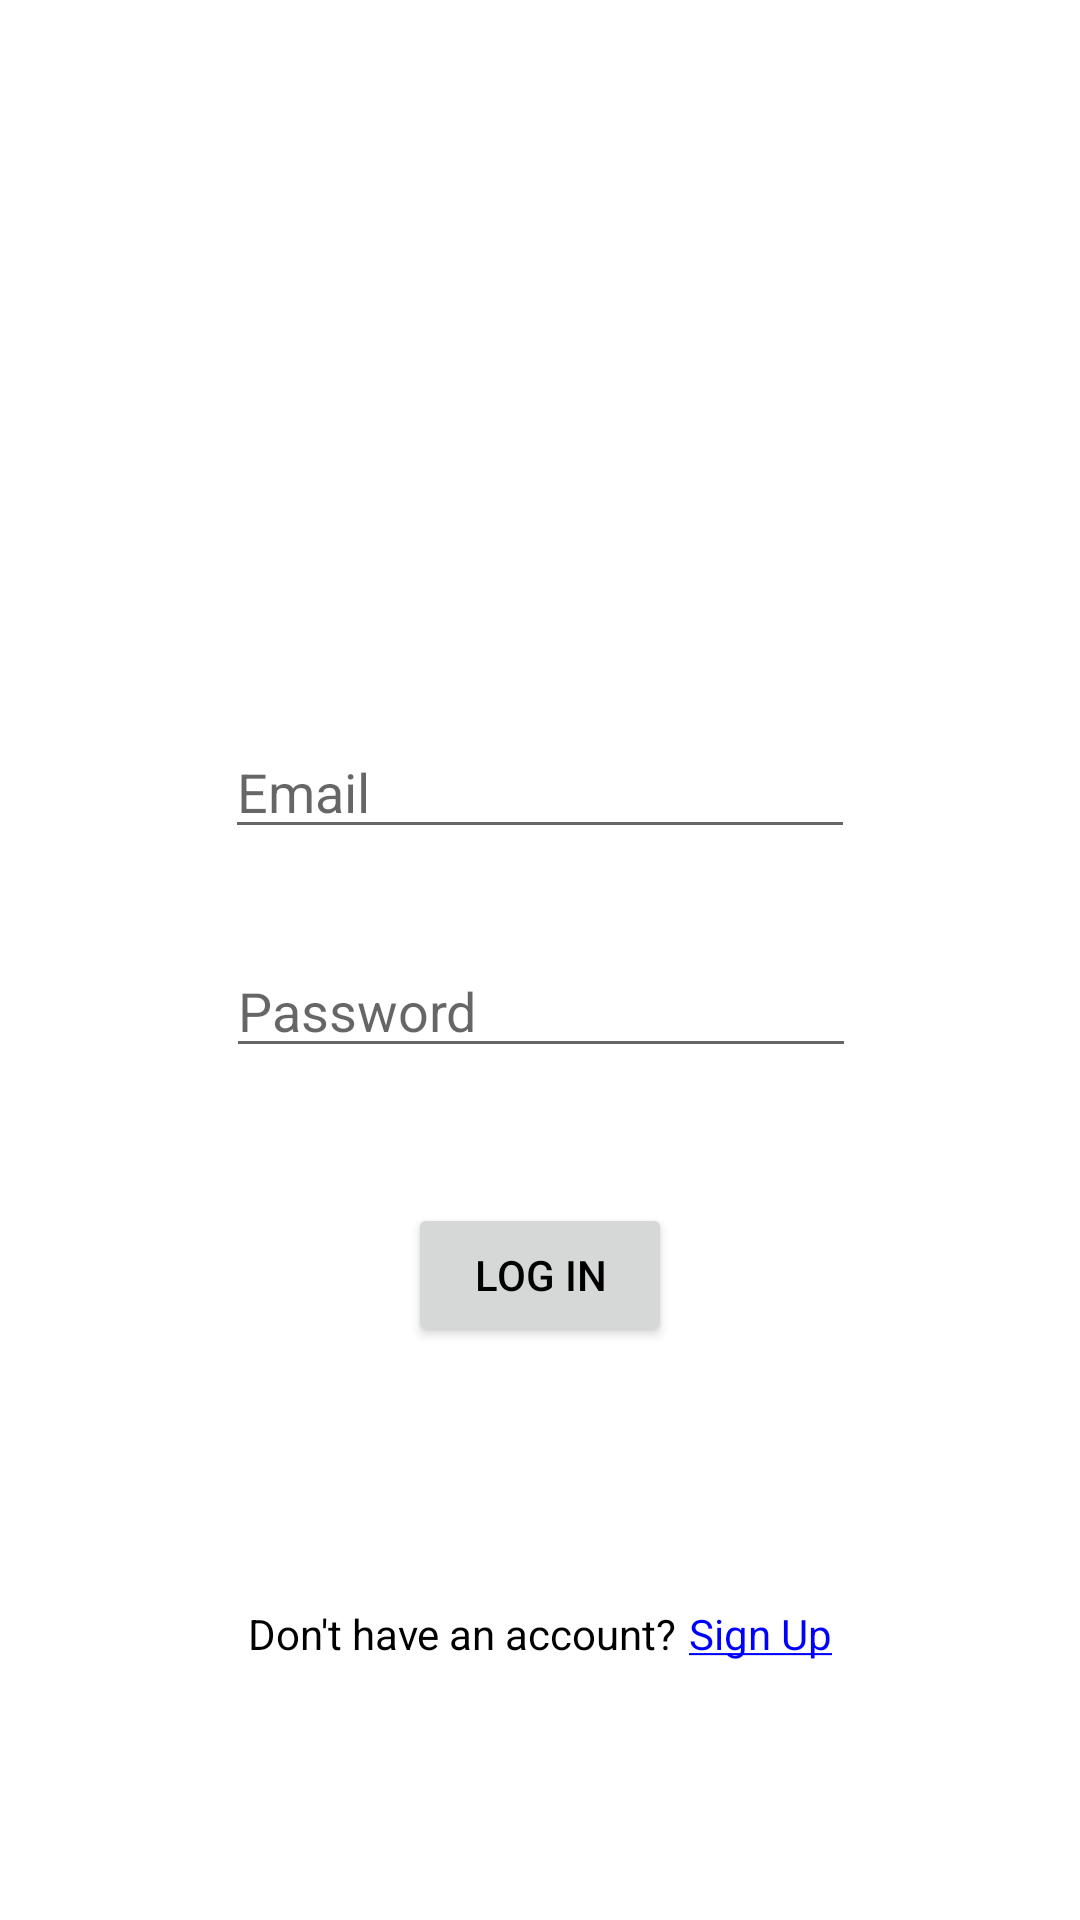

The Android layout XML behind this screen, and the referenced resources:
<!-- AndroidManifest.xml: application theme Theme.Inventory -->
<!-- res/layout/fragment_second.xml -->
<?xml version="1.0" encoding="utf-8"?>
<androidx.constraintlayout.widget.ConstraintLayout xmlns:android="http://schemas.android.com/apk/res/android"
    xmlns:app="http://schemas.android.com/apk/res-auto"
    xmlns:tools="http://schemas.android.com/tools"
    android:layout_width="match_parent"
    android:layout_height="match_parent"
    tools:context=".SecondFragment">

    <TextView
        android:id="@+id/textview_second"
        android:layout_width="wrap_content"
        android:layout_height="wrap_content"
        app:layout_constraintBottom_toTopOf="@id/button_second"
        app:layout_constraintEnd_toEndOf="parent"
        app:layout_constraintStart_toStartOf="parent"
        app:layout_constraintTop_toTopOf="parent" />

    <Button
        android:id="@+id/button_second"
        android:layout_width="wrap_content"
        android:layout_height="wrap_content"
        android:text="@string/log_in"
        app:layout_constraintBottom_toBottomOf="parent"
        app:layout_constraintEnd_toEndOf="parent"
        app:layout_constraintStart_toStartOf="parent"
        app:layout_constraintTop_toBottomOf="@id/textview_second" />

    <EditText
        android:id="@+id/email"
        android:layout_width="wrap_content"
        android:layout_height="wrap_content"
        android:ems="10"
        android:hint="@string/email"
        android:inputType="textEmailAddress"
        app:layout_constraintBottom_toTopOf="@+id/password"
        app:layout_constraintEnd_toEndOf="parent"
        app:layout_constraintStart_toStartOf="parent"
        app:layout_constraintTop_toBottomOf="@+id/textview_second" />

    <EditText
        android:id="@+id/password"
        android:layout_width="wrap_content"
        android:layout_height="wrap_content"
        android:ems="10"
        android:hint="@string/password"
        android:inputType="textPassword"
        app:layout_constraintBottom_toTopOf="@+id/button_second"
        app:layout_constraintEnd_toEndOf="parent"
        app:layout_constraintHorizontal_bias="0.502"
        app:layout_constraintStart_toStartOf="parent"
        app:layout_constraintTop_toBottomOf="@+id/textview_second"
        app:layout_constraintVertical_bias="0.7" />

    <TextView
        android:id="@+id/textView"
        android:layout_width="wrap_content"
        android:layout_height="wrap_content"
        android:layout_marginEnd="4dp"
        android:text="Don't have an account?"
        app:layout_constraintBottom_toBottomOf="parent"
        app:layout_constraintEnd_toStartOf="@+id/sign_up_text"
        app:layout_constraintHorizontal_bias="0.5"
        app:layout_constraintHorizontal_chainStyle="packed"
        app:layout_constraintStart_toStartOf="parent"
        app:layout_constraintTop_toBottomOf="@+id/button_second" />

    <TextView
        android:id="@+id/sign_up_text"
        android:layout_width="wrap_content"
        android:layout_height="wrap_content"
        android:text="@string/underlined_sign_up"
        android:textColor="@color/links_color"
        app:layout_constraintBottom_toBottomOf="parent"
        app:layout_constraintEnd_toEndOf="parent"
        app:layout_constraintHorizontal_bias="0.5"
        app:layout_constraintStart_toEndOf="@+id/textView"
        app:layout_constraintTop_toBottomOf="@+id/button_second" />

</androidx.constraintlayout.widget.ConstraintLayout>
<!-- resources referenced by this layout -->
<resources>
  <color name="links_color">#FF0000FF</color>
  <string name="email">Email</string>
  <string name="log_in">Log In</string>
  <string name="password">Password</string>
  <string name="underlined_sign_up"><u>Sign Up</u></string>
  <style name="Theme.Inventory" parent="Theme.MaterialComponents.DayNight.NoActionBar">
          
          <item name="colorPrimary">@color/cohabit_light_blu</item>
          <item name="colorPrimaryVariant">@color/purple_700</item>
          <item name="colorOnPrimary">@color/white</item>
          
          <item name="colorSecondary">@color/teal_200</item>
          <item name="colorSecondaryVariant">@color/teal_700</item>
          <item name="colorOnSecondary">@color/black</item>
          
          <item name="android:statusBarColor">?attr/colorPrimary</item>
          
          <item name="android:textColor">@color/black</item>
      </style>
  <color name="cohabit_light_blu">#64c2ca</color>
  <color name="purple_700">#FF3700B3</color>
  <color name="white">#FFFFFFFF</color>
  <color name="teal_200">#FF03DAC5</color>
  <color name="teal_700">#FF018786</color>
  <color name="black">#FF000000</color>
</resources>
